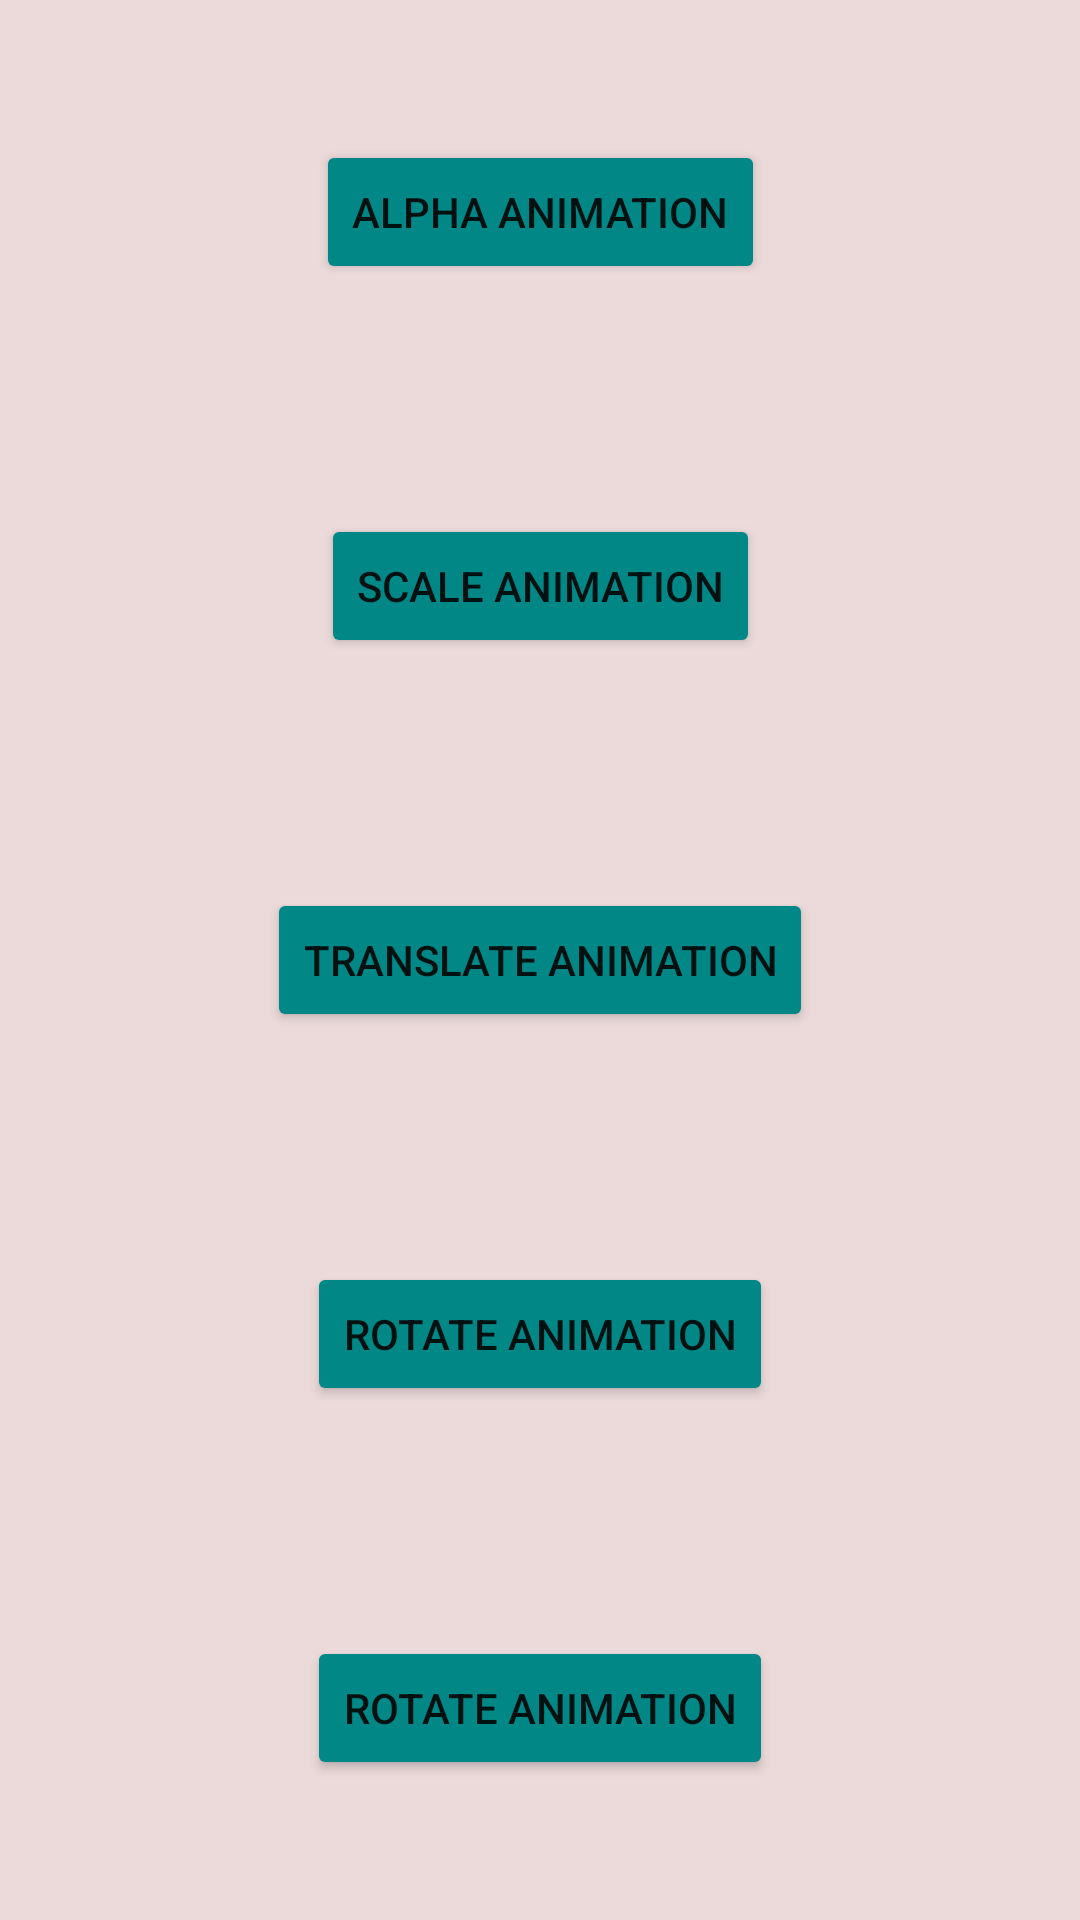

This screen was rendered from an Android layout file. Write that file and the resources it references.
<!-- AndroidManifest.xml: application theme Theme.Examples -->
<!-- res/layout/activity_animations.xml -->
<?xml version="1.0" encoding="utf-8"?>
<androidx.constraintlayout.widget.ConstraintLayout xmlns:android="http://schemas.android.com/apk/res/android"
    xmlns:app="http://schemas.android.com/apk/res-auto"
    xmlns:tools="http://schemas.android.com/tools"
    android:layout_width="match_parent"
    android:layout_height="match_parent"
    android:id="@+id/container"
    android:background="#ECDADA"
    tools:context=".Examples.Animations">

    <Button
        android:id="@+id/alpha_button"
        android:layout_width="wrap_content"
        android:layout_height="wrap_content"
        android:backgroundTint="@color/teal_700"
        android:text="Alpha animation"
        app:layout_constraintBottom_toTopOf="@+id/scale_button"
        app:layout_constraintLeft_toLeftOf="parent"
        app:layout_constraintRight_toRightOf="parent"
        app:layout_constraintTop_toTopOf="parent" />

    <Button
        android:id="@+id/scale_button"
        android:layout_width="wrap_content"
        android:layout_height="wrap_content"
        android:layout_marginTop="30dp"
        android:backgroundTint="@color/teal_700"
        android:text="Scale animation"
        app:layout_constraintBottom_toTopOf="@+id/translate_button"
        app:layout_constraintLeft_toLeftOf="parent"
        app:layout_constraintRight_toRightOf="parent"
        app:layout_constraintTop_toBottomOf="@+id/alpha_button" />

    <Button
        android:id="@+id/translate_button"
        android:layout_width="wrap_content"
        android:layout_height="wrap_content"
        android:layout_marginTop="30dp"
        android:backgroundTint="@color/teal_700"
        android:text="Translate animation"
        app:layout_constraintBottom_toTopOf="@+id/rotate_button"
        app:layout_constraintLeft_toLeftOf="parent"
        app:layout_constraintRight_toRightOf="parent"
        app:layout_constraintTop_toBottomOf="@+id/scale_button" />

    <Button
        android:id="@+id/rotate_button"
        android:layout_width="wrap_content"
        android:layout_height="wrap_content"
        android:layout_marginTop="30dp"
        android:backgroundTint="@color/teal_700"
        android:text="Rotate animation"
        app:layout_constraintBottom_toTopOf="@+id/combined_button"
        app:layout_constraintLeft_toLeftOf="parent"
        app:layout_constraintRight_toRightOf="parent"
        app:layout_constraintTop_toBottomOf="@+id/translate_button" />

    <Button
        android:id="@+id/combined_button"
        android:layout_width="wrap_content"
        android:layout_height="wrap_content"
        android:layout_marginTop="30dp"
        android:backgroundTint="@color/teal_700"
        android:text="Rotate animation"
        app:layout_constraintBottom_toBottomOf="parent"
        app:layout_constraintLeft_toLeftOf="parent"
        app:layout_constraintRight_toRightOf="parent"
        app:layout_constraintTop_toBottomOf="@+id/rotate_button" />

</androidx.constraintlayout.widget.ConstraintLayout>
<!-- resources referenced by this layout -->
<resources>
  <style name="Theme.Examples" parent="Theme.MaterialComponents.DayNight.DarkActionBar">
          
          <item name="colorPrimary">@color/purple_500</item>
          <item name="colorPrimaryVariant">@color/purple_700</item>
          <item name="colorOnPrimary">@color/white</item>
          
          <item name="colorSecondary">@color/teal_200</item>
          <item name="colorSecondaryVariant">@color/teal_700</item>
          <item name="colorOnSecondary">@color/black</item>
          
          <item name="android:statusBarColor">?attr/colorPrimaryVariant</item>
          
          <item name="windowNoTitle">true</item>
      </style>
  <!-- not gathered from this repository: default colours our renderer supplied (Android Studio template values) -->
  <color name="purple_500">#FF6200EE</color>
  <color name="purple_700">#FF3700B3</color>
  <color name="teal_200">#FF03DAC5</color>
  <color name="teal_700">#FF018786</color>
  <color name="black">#FF000000</color>
  <color name="white">#FFFFFFFF</color>
</resources>
